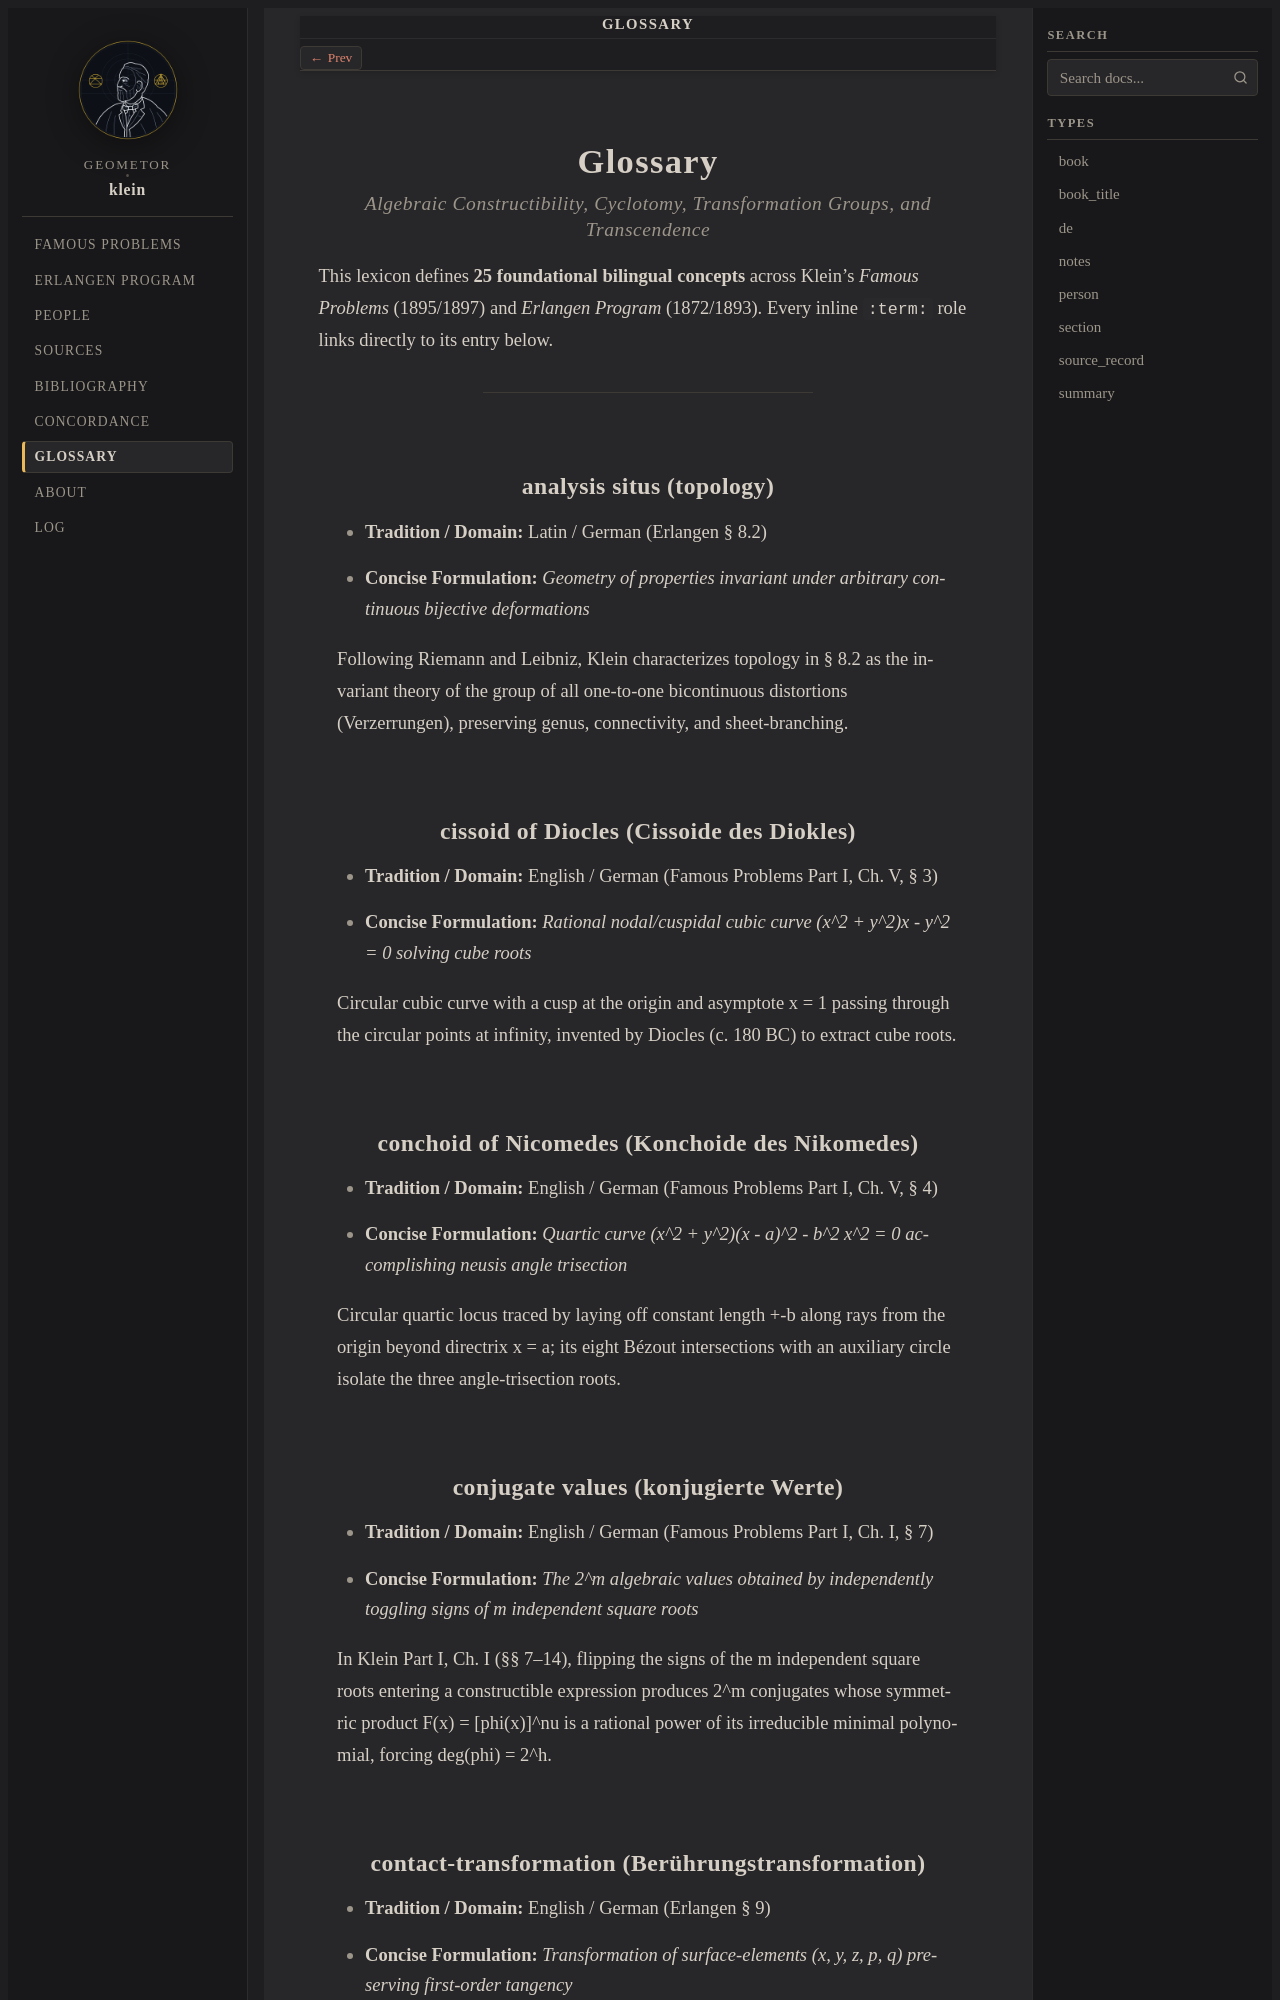

repository: geometor/klein · page: glossary.html · generator: sphinx

:navigation: header
:order: 16
:nav_title: Glossary

.. _glossary:

Glossary
========

.. rubric:: Algebraic Constructibility, Cyclotomy, Transformation Groups, and Transcendence

This lexicon defines **25 foundational bilingual concepts** across Klein's *Famous Problems* (1895/1897) and *Erlangen Program* (1872/1893). Every inline ``:term:`` role links directly to its entry below.

----

.. _term-analysis-situs:

analysis situs (topology)
-------------------------

* **Tradition / Domain:** Latin / German (Erlangen § 8.2)
* **Concise Formulation:** *Geometry of properties invariant under arbitrary continuous bijective deformations*

Following Riemann and Leibniz, Klein characterizes topology in § 8.2 as the invariant theory of the group of all one-to-one bicontinuous distortions (Verzerrungen), preserving genus, connectivity, and sheet-branching.

.. _term-cissoid:

cissoid of Diocles (Cissoide des Diokles)
-----------------------------------------

* **Tradition / Domain:** English / German (Famous Problems Part I, Ch. V, § 3)
* **Concise Formulation:** *Rational nodal/cuspidal cubic curve (x^2 + y^2)x - y^2 = 0 solving cube roots*

Circular cubic curve with a cusp at the origin and asymptote x = 1 passing through the circular points at infinity, invented by Diocles (c. 180 BC) to extract cube roots.

.. _term-conchoid:

conchoid of Nicomedes (Konchoide des Nikomedes)
-----------------------------------------------

* **Tradition / Domain:** English / German (Famous Problems Part I, Ch. V, § 4)
* **Concise Formulation:** *Quartic curve (x^2 + y^2)(x - a)^2 - b^2 x^2 = 0 accomplishing neusis angle trisection*

Circular quartic locus traced by laying off constant length +-b along rays from the origin beyond directrix x = a; its eight Bézout intersections with an auxiliary circle isolate the three angle-trisection roots.

.. _term-conjugate-values:

conjugate values (konjugierte Werte)
------------------------------------

* **Tradition / Domain:** English / German (Famous Problems Part I, Ch. I, § 7)
* **Concise Formulation:** *The 2^m algebraic values obtained by independently toggling signs of m independent square roots*

In Klein Part I, Ch. I (§§ 7–14), flipping the signs of the m independent square roots entering a constructible expression produces 2^m conjugates whose symmetric product F(x) = [phi(x)]^nu is a rational power of its irreducible minimal polynomial, forcing deg(phi) = 2^h.

.. _term-contact-transformation:
